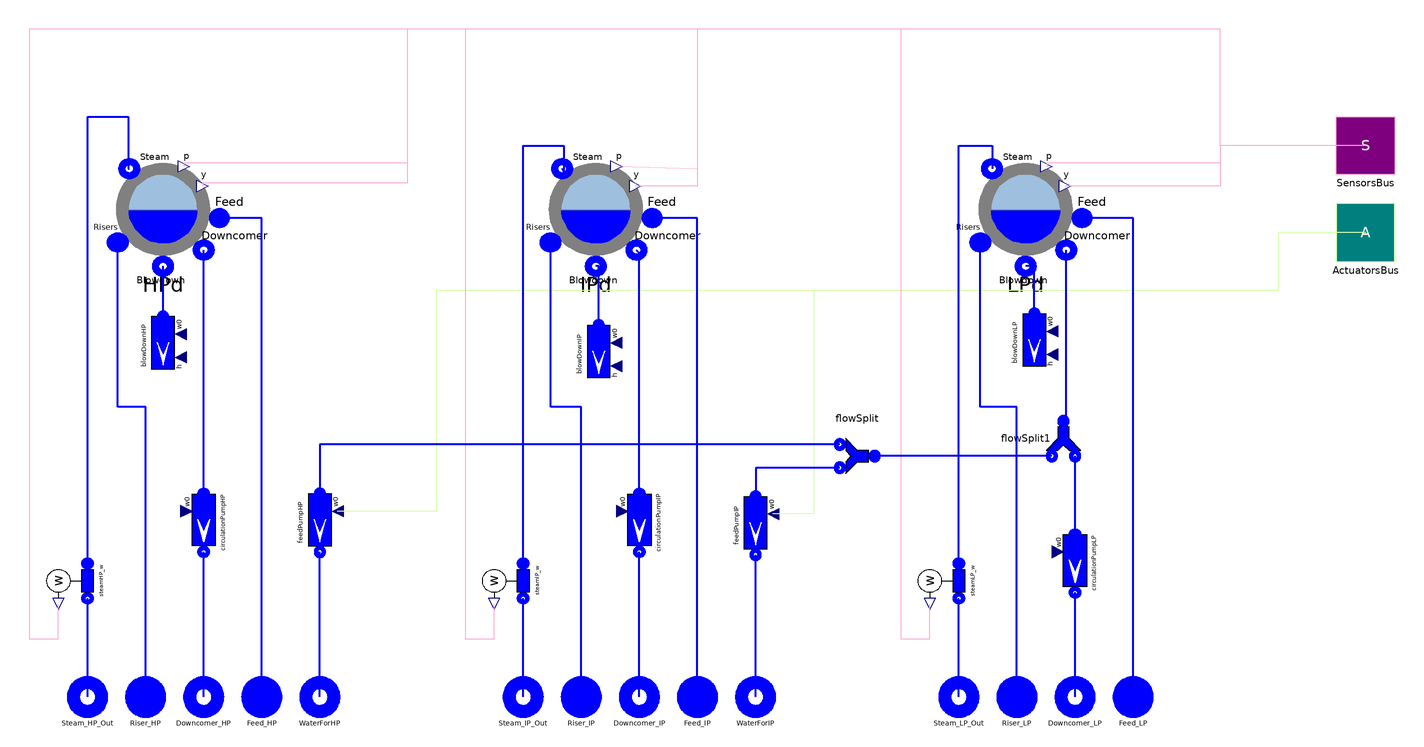

The Modelica model whose source follows is shown above as a component diagram (icons at their Placement, wires along their Line points).

model DG_3L_CC
        "Drums Group with three pressure level, controlled circulation"
        extends ThermoPower3.PowerPlants.HRSG.Interfaces.DG_3L_p;
        parameter SI.MassFlowRate RiserHPFlowRate=0
          "Nominal mass flowrate through the riser of HP";
        parameter SI.MassFlowRate RiserIPFlowRate=0
          "Nominal mass flowrate through the riser of IP";
        parameter SI.MassFlowRate RiserLPFlowRate=0
          "Nominal mass flowrate through the riser of LP";

        Water.ThroughW feedPumpIP(redeclare package Medium = FluidMedium)
          annotation (Placement(transformation(
              origin={80,-182},
              extent={{-20,-20},{20,20}},
              rotation=270)));
        Water.ThroughW feedPumpHP(redeclare package Medium = FluidMedium)
          annotation (Placement(transformation(
              origin={-220,-180},
              extent={{-20,-20},{20,20}},
              rotation=270)));
        Water.ThroughW circulationPumpLP(redeclare package Medium = FluidMedium,
            w0=RiserLPFlowRate) annotation (Placement(transformation(
              origin={300,-208},
              extent={{20,-20},{-20,20}},
              rotation=90)));
        Water.SinkW blowDownHP(redeclare package Medium = FluidMedium, w0=0)
          annotation (Placement(transformation(
              origin={-328,-58},
              extent={{-20,-20},{20,20}},
              rotation=270)));
        Water.SinkW blowDownLP(redeclare package Medium = FluidMedium, w0=0)
          annotation (Placement(transformation(
              origin={272,-56},
              extent={{-20,-20},{20,20}},
              rotation=270)));
        Water.SinkW blowDownIP(redeclare package Medium = FluidMedium, w0=0)
          annotation (Placement(transformation(
              origin={-28,-64},
              extent={{-20,-20},{20,20}},
              rotation=270)));
        Components.DrumSensors HPd(
          redeclare package Medium = FluidMedium,
          rint=HPd_rint,
          rext=HPd_rext,
          L=HPd_L,
          initOpt=if SSInit then ThermoPower3.Choices.Init.Options.steadyState
               else ThermoPower3.Choices.Init.Options.noInit,
          pstart=HPd_pstart,
          Cm=HPd_Cm) "HP drum" annotation (Placement(transformation(extent={{-288,
                  -4},{-368,76}}, rotation=0)));
        Components.DrumSensors IPd(
          redeclare package Medium = FluidMedium,
          rint=IPd_rint,
          rext=IPd_rext,
          L=IPd_L,
          initOpt=if SSInit then ThermoPower3.Choices.Init.Options.steadyState
               else ThermoPower3.Choices.Init.Options.noInit,
          pstart=IPd_pstart,
          Cm=IPd_Cm) "IP drum" annotation (Placement(transformation(extent={{10,
                  -4},{-70,76}}, rotation=0)));
        Components.DrumSensors LPd(
          redeclare package Medium = FluidMedium,
          rint=LPd_rint,
          rext=LPd_rext,
          L=LPd_L,
          initOpt=if SSInit then ThermoPower3.Choices.Init.Options.steadyState
               else ThermoPower3.Choices.Init.Options.noInit,
          pstart=LPd_pstart,
          Cm=LPd_Cm) "LP drum" annotation (Placement(transformation(extent={{
                  306,-4},{226,76}}, rotation=0)));
        Water.ThroughW circulationPumpIP(redeclare package Medium = FluidMedium,
            w0=RiserIPFlowRate) annotation (Placement(transformation(
              origin={0,-180},
              extent={{-20,20},{20,-20}},
              rotation=270)));
        Water.ThroughW circulationPumpHP(redeclare package Medium = FluidMedium,
            w0=RiserHPFlowRate) annotation (Placement(transformation(
              origin={-300,-180},
              extent={{-20,20},{20,-20}},
              rotation=270)));
        Water.SensW steamHP_w(redeclare package Medium = FluidMedium)
          annotation (Placement(transformation(
              origin={-388,-220},
              extent={{20,-20},{-20,20}},
              rotation=90)));
        Water.SensW steamIP_w(redeclare package Medium = FluidMedium)
          annotation (Placement(transformation(
              origin={-88,-220},
              extent={{20,-20},{-20,20}},
              rotation=90)));
        Water.SensW steamLP_w(redeclare package Medium = FluidMedium)
          annotation (Placement(transformation(
              origin={212,-220},
              extent={{20,-20},{-20,20}},
              rotation=90)));
        Water.FlowSplit flowSplit annotation (Placement(transformation(
              extent={{-20,-20},{20,20}},
              rotation=180,
              origin={150,-134})));
        Water.FlowSplit flowSplit1 annotation (Placement(transformation(
              extent={{-20,-20},{20,20}},
              rotation=270,
              origin={292,-122})));
      equation
        connect(ActuatorsBus.flowRate_feedHP, feedPumpHP.in_w0) annotation (
            Line(points={{500,20},{440,20},{440,-20},{-140,-20},{-140,-172},{-208,
                -172}}, color={213,255,170}));
        connect(ActuatorsBus.flowRate_feedIP, feedPumpIP.in_w0) annotation (
            Line(points={{500,20},{440,20},{440,-20},{120,-20},{120,-174},{92,-174}},
              color={213,255,170}));
        connect(SensorsBus.w_steamHP, steamHP_w.w) annotation (Line(points={{
                500,80},{400,80},{400,160},{-420,160},{-420,-260},{-400,-260},{
                -400,-236}}, color={255,170,213}));
        connect(SensorsBus.w_steamIP, steamIP_w.w) annotation (Line(points={{
                500,80},{400,80},{400,160},{-120,160},{-120,-260},{-100,-260},{
                -100,-236}}, color={255,170,213}));
        connect(SensorsBus.w_steamLP, steamLP_w.w) annotation (Line(points={{
                500,80},{400,80},{400,160},{180,160},{180,-260},{200,-260},{200,
                -236}}, color={255,170,213}));
        connect(SensorsBus.p_drumHP, HPd.p_out) annotation (Line(points={{500,
                80},{400,80},{400,160},{-160,160},{-160,68},{-313.6,68},{-313.6,
                65.6}}, color={255,170,213}));
        connect(SensorsBus.p_drumIP, IPd.p_out) annotation (Line(points={{500,
                80},{400,80},{400,160},{40,160},{40,63.6},{-15.6,65.6}}, color=
                {255,170,213}));
        connect(SensorsBus.p_drumLP, LPd.p_out) annotation (Line(points={{500,
                80},{400,80},{400,68},{280.4,68},{280.4,65.6}}, color={255,170,
                213}));
        connect(SensorsBus.y_drumHP, HPd.y_out) annotation (Line(points={{500,
                80},{400,80},{400,160},{-160,160},{-160,54},{-300.8,54},{-300.8,
                52}}, color={255,170,213}));
        connect(SensorsBus.y_drumIP, IPd.y_out) annotation (Line(points={{500,
                80},{400,80},{400,160},{40,160},{40,52},{-2.8,52}}, color={255,
                170,213}));
        connect(SensorsBus.y_drumLP, LPd.y_out) annotation (Line(points={{500,
                80},{400,80},{400,52},{293.2,52}}, color={255,170,213}));
        connect(Steam_HP_Out, steamHP_w.outlet) annotation (Line(
            points={{-380,-300},{-380,-232}},
            thickness=0.5,
            color={0,0,255}));
        connect(steamHP_w.inlet, HPd.steam) annotation (Line(
            points={{-380,-208},{-380,100},{-352,100},{-352,64},{-351.2,64}},
            thickness=0.5,
            color={0,0,255}));

        connect(circulationPumpHP.inlet, HPd.downcomer) annotation (Line(
            points={{-300,-160},{-300,8}},
            thickness=0.5,
            color={0,0,255}));
        connect(Feed_HP, HPd.feedwater) annotation (Line(
            points={{-260,-300},{-260,30},{-289.2,30}},
            thickness=0.5,
            color={0,0,255}));
        connect(Steam_IP_Out, steamIP_w.outlet) annotation (Line(
            points={{-80,-300},{-80,-232}},
            thickness=0.5,
            color={0,0,255}));
        connect(circulationPumpIP.inlet, IPd.downcomer) annotation (Line(
            points={{3.67394e-015,-160},{0,-160},{0,6},{-2,8}},
            thickness=0.5,
            color={0,0,255}));
        connect(steamIP_w.inlet, IPd.steam) annotation (Line(
            points={{-80,-208},{-80,80},{-52,80},{-52,62},{-53.2,64}},
            thickness=0.5,
            color={0,0,255}));
        connect(Feed_IP, IPd.feedwater) annotation (Line(
            points={{40,-300},{40,30},{8.8,30}},
            thickness=0.5,
            color={0,0,255}));
        connect(steamLP_w.inlet, LPd.steam) annotation (Line(
            points={{220,-208},{220,80},{242.8,80},{242.8,64}},
            thickness=0.5,
            color={0,0,255}));
        connect(Steam_LP_Out, steamLP_w.outlet) annotation (Line(
            points={{220,-300},{220,-232}},
            thickness=0.5,
            color={0,0,255}));
        connect(Feed_LP, LPd.feedwater) annotation (Line(
            points={{340,-300},{340,30},{304.8,30}},
            thickness=0.5,
            color={0,0,255}));
        connect(blowDownHP.flange, HPd.blowdown) annotation (Line(
            points={{-328,-38},{-328,-3.2}},
            thickness=0.5,
            color={0,0,255}));
        connect(blowDownIP.flange, IPd.blowdown) annotation (Line(
            points={{-28,-44},{-28,-3.2},{-30,-3.2}},
            thickness=0.5,
            color={0,0,255}));
        connect(blowDownLP.flange, LPd.blowdown) annotation (Line(
            points={{272,-36},{272,-20},{272,-3.2},{266,-3.2}},
            thickness=0.5,
            color={0,0,255}));
        connect(WaterForHP, feedPumpHP.outlet) annotation (Line(
            points={{-220,-300},{-220,-200}},
            thickness=0.5,
            color={0,0,255}));
        connect(WaterForIP, feedPumpIP.outlet) annotation (Line(
            points={{80,-300},{80,-202}},
            thickness=0.5,
            color={0,0,255}));
        connect(Riser_LP, LPd.riser) annotation (Line(
            points={{260,-300},{260,-100},{234.8,-100},{234.8,13.2}},
            thickness=0.5,
            color={0,0,255}));
        connect(Downcomer_LP, circulationPumpLP.outlet) annotation (Line(
            points={{300,-300},{300,-300},{300,-228}},
            thickness=0.5,
            color={0,0,255}));
        connect(Downcomer_IP, circulationPumpIP.outlet) annotation (Line(
            points={{1.77636e-015,-300},{1.77636e-015,-252},{-3.67394e-015,-252},
                {-3.67394e-015,-200}},
            thickness=0.5,
            color={0,0,255}));
        connect(Riser_IP, IPd.riser) annotation (Line(
            points={{-40,-300},{-40,-100},{-61.2,-100},{-61.2,13.2}},
            thickness=0.5,
            color={0,0,255}));
        connect(Downcomer_HP, circulationPumpHP.outlet) annotation (Line(
            points={{-300,-300},{-300,-200}},
            thickness=0.5,
            color={0,0,255}));
        connect(Riser_HP, HPd.riser) annotation (Line(
            points={{-340,-300},{-340,-100},{-359.2,-100},{-359.2,13.2}},
            thickness=0.5,
            color={0,0,255}));

        connect(flowSplit.out1, feedPumpIP.inlet) annotation (Line(
            points={{138,-142},{80,-142},{80,-162}},
            color={0,0,255},
            smooth=Smooth.None,
            thickness=0.5));
        connect(flowSplit.out2, feedPumpHP.inlet) annotation (Line(
            points={{138,-126},{-220,-126},{-220,-160}},
            color={0,0,255},
            smooth=Smooth.None,
            thickness=0.5));
        connect(flowSplit1.in1, LPd.downcomer) annotation (Line(
            points={{292,-110},{294,-110},{294,8}},
            color={0,0,255},
            thickness=0.5,
            smooth=Smooth.None));
        connect(circulationPumpLP.inlet, flowSplit1.out1) annotation (Line(
            points={{300,-188},{300,-134}},
            color={0,0,255},
            thickness=0.5,
            smooth=Smooth.None));
        connect(flowSplit1.out2, flowSplit.in1) annotation (Line(
            points={{284,-134},{162,-134}},
            color={0,0,255},
            thickness=0.5,
            smooth=Smooth.None));
        annotation (Diagram(coordinateSystem(preserveAspectRatio=true, extent={
                  {-500,-300},{500,300}}), graphics));
      end DG_3L_CC;